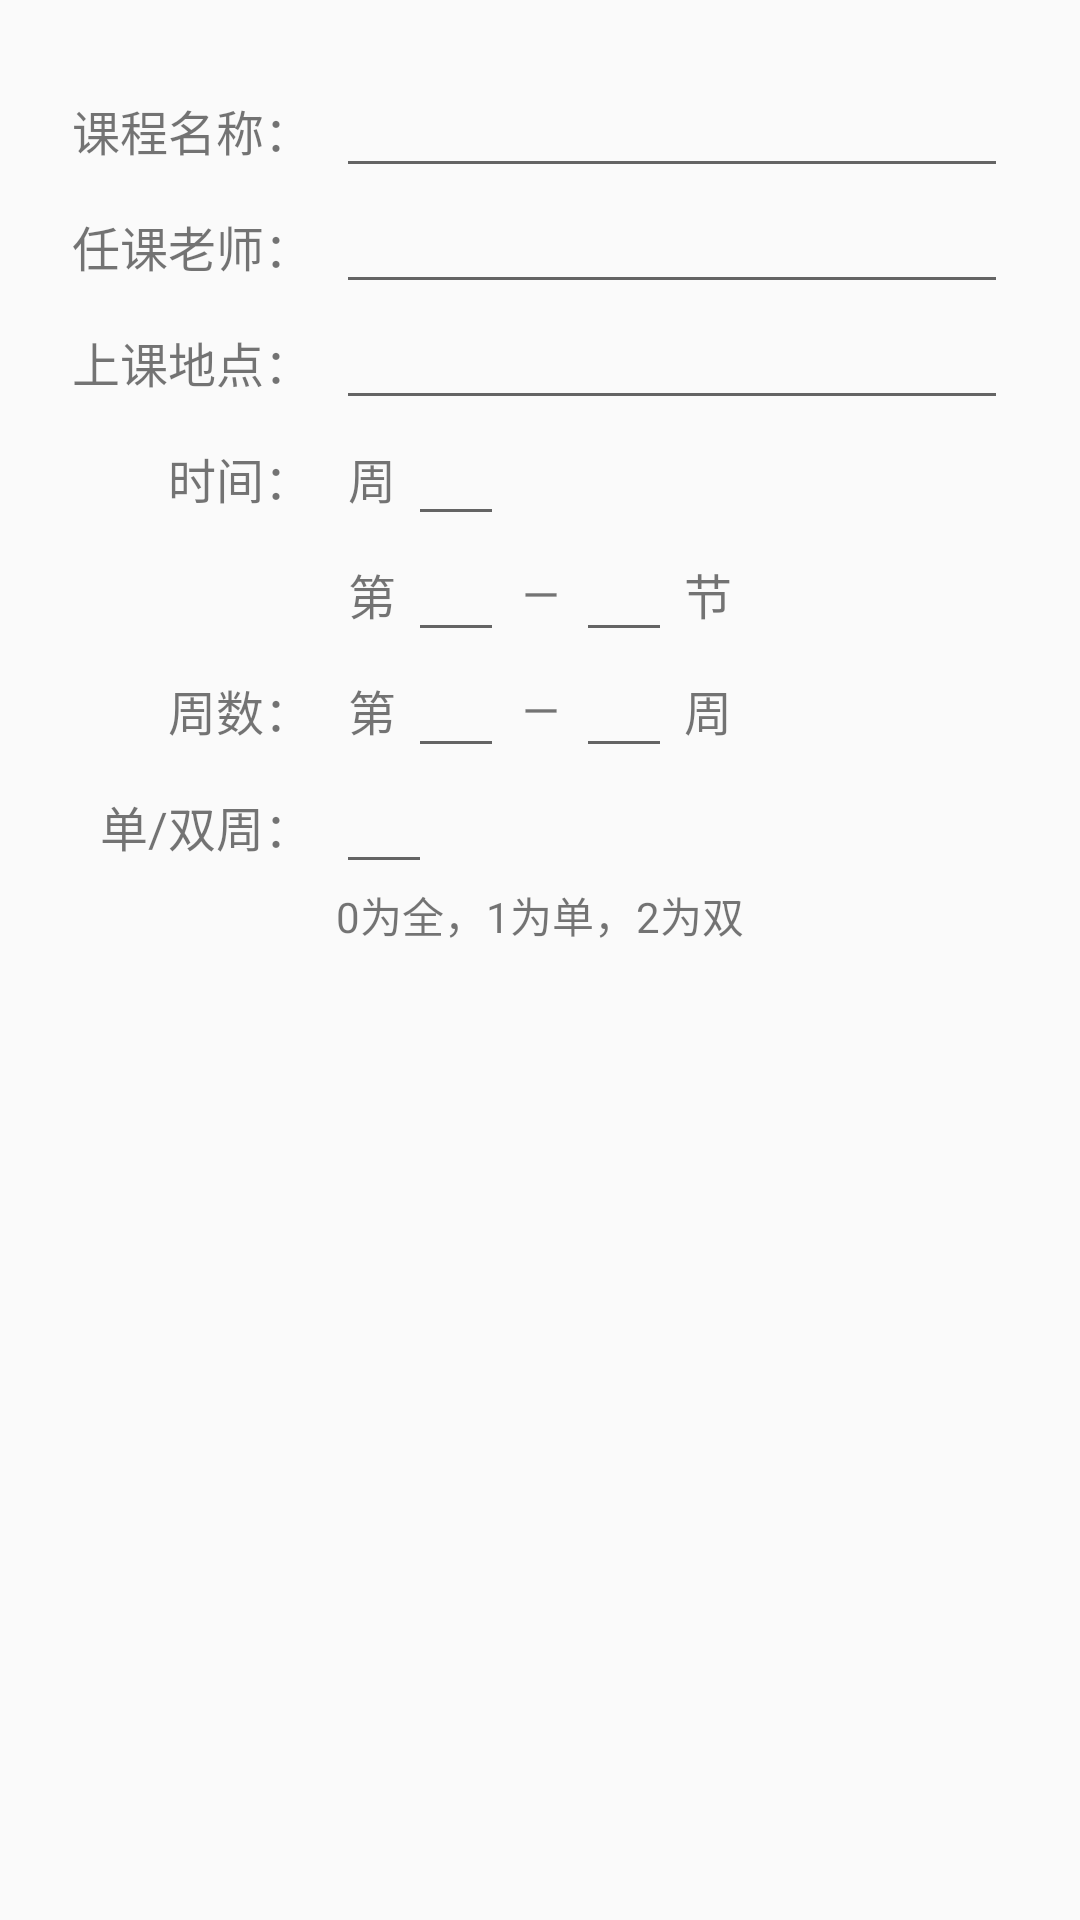

Here is an Android app screen rendered from its layout file. Give the layout XML and the strings, colors and styles it references.
<!-- AndroidManifest.xml: application theme AppTheme -->
<!-- res/layout/dialog_add.xml -->
<?xml version="1.0" encoding="utf-8"?>

<LinearLayout xmlns:android="http://schemas.android.com/apk/res/android"
    android:layout_width="match_parent"
    android:layout_height="match_parent"
    android:orientation="vertical">

    <LinearLayout
        android:layout_width="match_parent"
        android:layout_height="wrap_content"
        android:layout_marginLeft="24dp"
        android:layout_marginRight="24dp"
        android:layout_marginTop="24dp"
        android:gravity="center">

        <LinearLayout
            android:layout_width="wrap_content"
            android:layout_height="match_parent"
            android:layout_gravity="left"
            android:gravity="right"
            android:orientation="vertical">

            <TextView
                android:layout_width="wrap_content"
                android:layout_height="0dp"
                android:layout_weight="1"
                android:gravity="center_vertical"
                android:text="课程名称："
                android:textSize="16sp" />

            <TextView
                android:layout_width="wrap_content"
                android:layout_height="0dp"
                android:layout_weight="1"
                android:gravity="center_vertical"
                android:text="任课老师："
                android:textSize="16sp" />

            <TextView
                android:layout_width="wrap_content"
                android:layout_height="0dp"
                android:layout_weight="1"
                android:gravity="center_vertical"
                android:text="上课地点："
                android:textSize="16sp" />

            <TextView
                android:layout_width="wrap_content"
                android:layout_height="0dp"
                android:layout_weight="1"
                android:gravity="center_vertical"
                android:text="时间："
                android:textSize="16sp" />

            <TextView
                android:layout_width="wrap_content"
                android:layout_height="0dp"
                android:layout_weight="1"
                android:gravity="center_vertical"
                android:text=""
                android:textSize="16sp" />

            <TextView
                android:layout_width="wrap_content"
                android:layout_height="0dp"
                android:layout_weight="1"
                android:gravity="center_vertical"
                android:text="周数："
                android:textSize="16sp" />

            <TextView
                android:layout_width="wrap_content"
                android:layout_height="0dp"
                android:layout_weight="1"
                android:gravity="center_vertical"
                android:text="单/双周："
                android:textSize="16sp" />

            <TextView
                android:layout_width="wrap_content"
                android:layout_height="0dp"
                android:layout_weight="1"
                android:gravity="center_vertical"
                android:text=""
                android:textSize="16sp" />

        </LinearLayout>

        <LinearLayout
            android:layout_width="match_parent"
            android:layout_height="match_parent"
            android:layout_marginLeft="8dp"
            android:orientation="vertical">

            <EditText
                android:id="@+id/et_courseName"
                style="@style/courseEditText"
                android:layout_width="match_parent"
                android:layout_height="wrap_content" />

            <EditText
                android:id="@+id/et_teacher"
                style="@style/courseEditText"
                android:layout_width="match_parent"
                android:layout_height="wrap_content" />

            <EditText
                android:id="@+id/et_room"
                style="@style/courseEditText"
                android:layout_width="match_parent"
                android:layout_height="wrap_content" />

            <LinearLayout
                android:layout_width="match_parent"
                android:layout_height="wrap_content">

                <TextView
                    android:layout_width="24dp"
                    android:layout_height="match_parent"
                    android:gravity="center"
                    android:text="周"
                    android:textSize="16sp" />

                <EditText
                    android:id="@+id/et_day"
                    style="@style/courseEditText"
                    android:layout_width="32dp"
                    android:layout_height="wrap_content"
                    android:inputType="number" />

            </LinearLayout>

            <LinearLayout
                android:layout_width="match_parent"
                android:layout_height="wrap_content">

                <TextView
                    android:layout_width="24dp"
                    android:layout_height="match_parent"
                    android:gravity="center"
                    android:text="第"
                    android:textSize="16sp" />

                <EditText
                    android:id="@+id/et_start"
                    style="@style/courseEditText"
                    android:layout_width="32dp"
                    android:layout_height="wrap_content"
                    android:inputType="number" />

                <TextView
                    android:layout_width="24dp"
                    android:layout_height="match_parent"
                    android:gravity="center"
                    android:text="—"
                    android:textSize="16sp" />

                <EditText
                    android:id="@+id/et_end"
                    style="@style/courseEditText"
                    android:layout_width="32dp"
                    android:layout_height="wrap_content"
                    android:inputType="number" />

                <TextView
                    android:layout_width="24dp"
                    android:layout_height="match_parent"
                    android:gravity="center"
                    android:text="节"
                    android:textSize="16sp" />
            </LinearLayout>

            <LinearLayout
                android:layout_width="match_parent"
                android:layout_height="wrap_content">

                <TextView
                    android:layout_width="24dp"
                    android:layout_height="match_parent"
                    android:gravity="center"
                    android:text="第"
                    android:textSize="16sp" />

                <EditText
                    android:id="@+id/et_startWeek"
                    style="@style/courseEditText"
                    android:layout_width="32dp"
                    android:layout_height="wrap_content"
                    android:inputType="number" />

                <TextView
                    android:layout_width="24dp"
                    android:layout_height="match_parent"
                    android:gravity="center"
                    android:text="—"
                    android:textSize="16sp" />

                <EditText
                    android:id="@+id/et_endWeek"
                    style="@style/courseEditText"
                    android:layout_width="32dp"
                    android:layout_height="wrap_content"
                    android:inputType="number" />

                <TextView
                    android:layout_width="24dp"
                    android:layout_height="match_parent"
                    android:gravity="center"
                    android:text="周"
                    android:textSize="16sp" />
            </LinearLayout>

            <LinearLayout
                android:layout_width="match_parent"
                android:layout_height="wrap_content">

                <EditText
                    android:id="@+id/et_odd"
                    style="@style/courseEditText"
                    android:layout_width="32dp"
                    android:layout_height="wrap_content"
                    android:inputType="number" />


            </LinearLayout>

            <LinearLayout
                android:layout_width="match_parent"
                android:layout_height="wrap_content">

                <TextView
                    android:layout_width="wrap_content"
                    android:layout_height="match_parent"
                    android:text="0为全，1为单，2为双" />

                <EditText
                    style="@style/courseEditText"
                    android:layout_width="0dp"
                    android:layout_height="wrap_content"
                    android:visibility="invisible" />

            </LinearLayout>
        </LinearLayout>

    </LinearLayout>

</LinearLayout>
<!-- resources referenced by this layout -->
<resources>
  <style name="courseEditText">
          <item name="android:singleLine">true</item>
          <item name="android:gravity">bottom</item>
          <item name="android:textSize">16sp</item>
      </style>
  <style name="AppTheme" parent="Theme.AppCompat.Light.DarkActionBar">
          
          <item name="colorPrimary">@color/colorPrimary</item>
          <item name="colorPrimaryDark">@color/colorPrimaryDark</item>
          <item name="colorAccent">@color/colorAccent</item>
      </style>
  <color name="colorPrimary">#FF88CB</color>
  <color name="colorPrimaryDark">#d66fa9</color>
  <color name="colorAccent">#FF88CB</color>
</resources>
